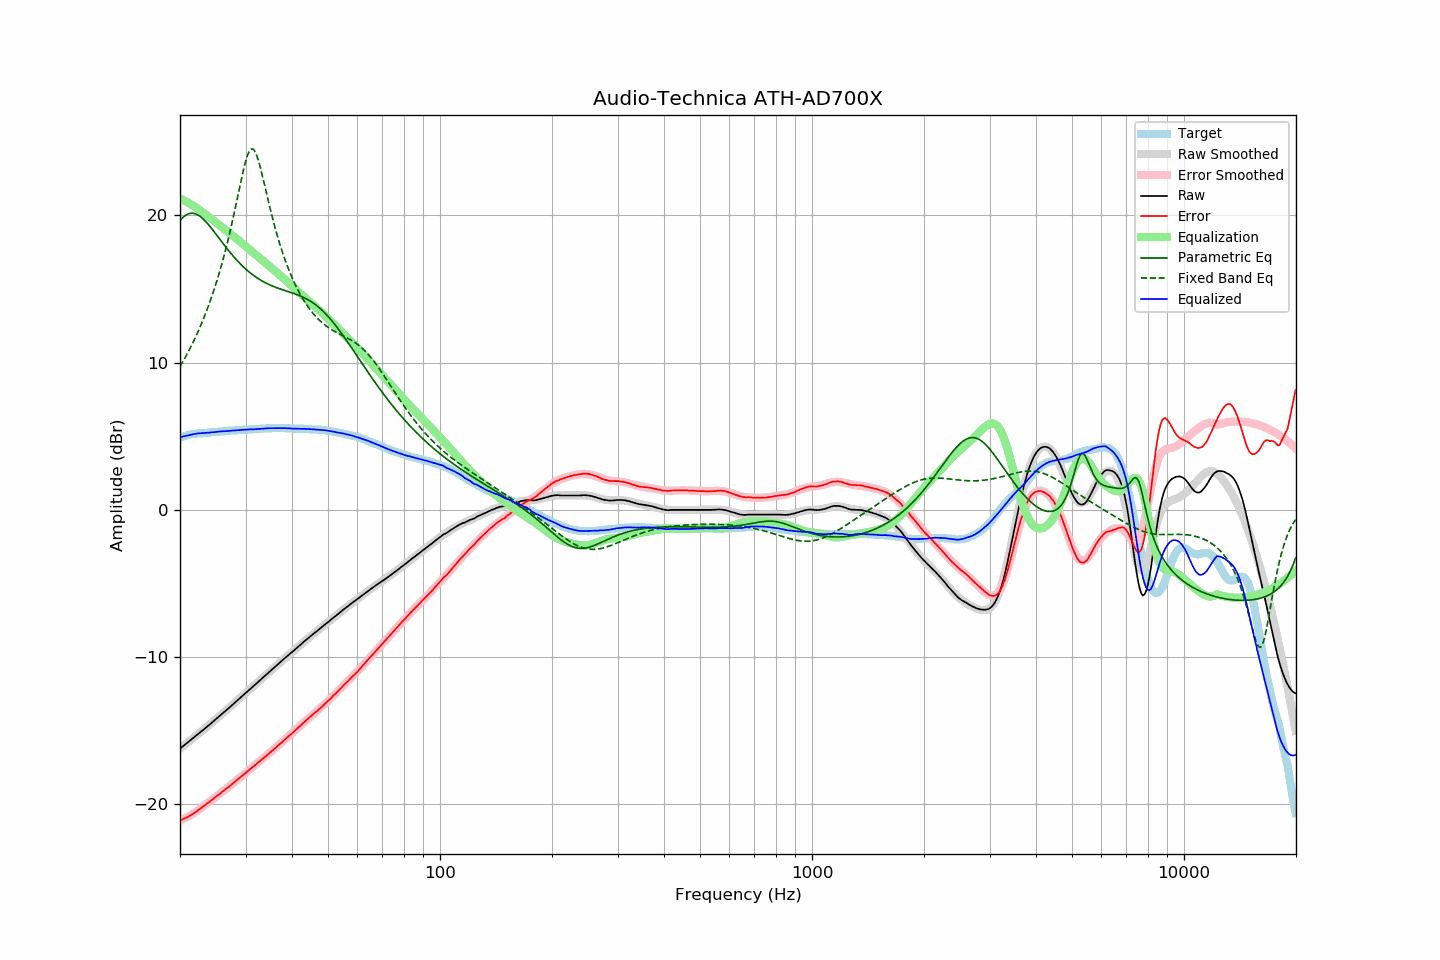

Values plotted in this chart, from the file beside it:
frequency, raw, error, smoothed, error_smoothed, equalization, parametric_eq, fixed_band_eq, equalized_raw, equalized_smoothed, target
20.00, -16.25, -21.14, -16.25, -21.16, 21.16, 19.65, 9.72, 4.91, 4.91, 4.89
20.20, -16.16, -21.09, -16.16, -21.11, 21.11, 19.77, 9.91, 4.95, 4.95, 4.93
20.40, -16.08, -21.05, -16.08, -21.05, 21.05, 19.88, 10.10, 4.97, 4.97, 4.97
20.61, -15.99, -20.99, -15.99, -20.99, 20.99, 19.97, 10.29, 5.00, 5.00, 5.00
20.81, -15.91, -20.95, -15.90, -20.93, 20.93, 20.05, 10.49, 5.03, 5.03, 5.04
21.02, -15.82, -20.90, -15.82, -20.87, 20.87, 20.10, 10.70, 5.05, 5.05, 5.08
21.23, -15.73, -20.83, -15.73, -20.81, 20.81, 20.14, 10.91, 5.08, 5.08, 5.10
21.44, -15.65, -20.77, -15.64, -20.74, 20.74, 20.15, 11.13, 5.10, 5.10, 5.12
21.66, -15.56, -20.70, -15.56, -20.68, 20.68, 20.15, 11.35, 5.12, 5.12, 5.14
21.87, -15.47, -20.61, -15.47, -20.61, 20.61, 20.13, 11.58, 5.14, 5.14, 5.15
22.09, -15.38, -20.54, -15.38, -20.54, 20.54, 20.10, 11.81, 5.16, 5.16, 5.17
22.31, -15.29, -20.46, -15.29, -20.46, 20.46, 20.04, 12.05, 5.18, 5.17, 5.18
22.54, -15.20, -20.38, -15.20, -20.39, 20.39, 19.98, 12.30, 5.19, 5.19, 5.18
22.76, -15.11, -20.30, -15.11, -20.31, 20.31, 19.90, 12.55, 5.20, 5.19, 5.19
22.99, -15.02, -20.21, -15.02, -20.22, 20.22, 19.80, 12.81, 5.21, 5.20, 5.19
23.22, -14.93, -20.13, -14.93, -20.14, 20.14, 19.70, 13.08, 5.21, 5.21, 5.20
23.45, -14.84, -20.05, -14.84, -20.06, 20.06, 19.59, 13.36, 5.22, 5.22, 5.21
23.69, -14.75, -19.97, -14.75, -19.98, 19.98, 19.47, 13.65, 5.23, 5.23, 5.22
23.92, -14.66, -19.89, -14.65, -19.89, 19.89, 19.34, 13.94, 5.23, 5.24, 5.23
24.16, -14.57, -19.82, -14.56, -19.81, 19.81, 19.21, 14.25, 5.24, 5.25, 5.25
24.40, -14.47, -19.74, -14.47, -19.72, 19.72, 19.07, 14.56, 5.26, 5.26, 5.27
24.65, -14.38, -19.65, -14.38, -19.64, 19.64, 18.93, 14.89, 5.26, 5.27, 5.27
24.89, -14.28, -19.55, -14.28, -19.56, 19.56, 18.78, 15.22, 5.28, 5.28, 5.28
25.14, -14.19, -19.47, -14.19, -19.47, 19.47, 18.64, 15.57, 5.29, 5.29, 5.29
25.39, -14.09, -19.38, -14.09, -19.39, 19.39, 18.49, 15.93, 5.30, 5.30, 5.29
25.65, -14.00, -19.31, -14.00, -19.31, 19.31, 18.35, 16.31, 5.31, 5.31, 5.31
25.91, -13.90, -19.21, -13.90, -19.22, 19.22, 18.21, 16.69, 5.32, 5.32, 5.31
26.16, -13.81, -19.13, -13.81, -19.14, 19.14, 18.06, 17.09, 5.33, 5.33, 5.32
26.43, -13.72, -19.05, -13.71, -19.05, 19.05, 17.92, 17.51, 5.33, 5.33, 5.33
26.69, -13.62, -18.96, -13.62, -18.96, 18.96, 17.78, 17.94, 5.34, 5.34, 5.34
26.96, -13.53, -18.89, -13.52, -18.88, 18.88, 17.64, 18.38, 5.35, 5.35, 5.36
27.23, -13.43, -18.80, -13.43, -18.79, 18.79, 17.51, 18.84, 5.36, 5.36, 5.37
27.50, -13.33, -18.70, -13.33, -18.70, 18.70, 17.38, 19.32, 5.37, 5.37, 5.37
27.77, -13.24, -18.61, -13.24, -18.61, 18.61, 17.25, 19.81, 5.38, 5.38, 5.37
28.05, -13.14, -18.53, -13.14, -18.53, 18.53, 17.12, 20.31, 5.39, 5.39, 5.39
28.33, -13.05, -18.44, -13.04, -18.44, 18.44, 17.00, 20.82, 5.39, 5.39, 5.39
28.62, -12.95, -18.35, -12.94, -18.35, 18.35, 16.88, 21.34, 5.40, 5.40, 5.40
28.90, -12.85, -18.25, -12.85, -18.26, 18.26, 16.77, 21.86, 5.41, 5.41, 5.41
29.19, -12.75, -18.15, -12.75, -18.17, 18.17, 16.66, 22.37, 5.42, 5.42, 5.40
29.48, -12.65, -18.08, -12.65, -18.07, 18.07, 16.55, 22.87, 5.43, 5.42, 5.43
29.78, -12.55, -17.98, -12.56, -17.98, 17.98, 16.45, 23.33, 5.43, 5.43, 5.43
30.08, -12.46, -17.90, -12.46, -17.89, 17.89, 16.35, 23.74, 5.43, 5.43, 5.44
30.38, -12.36, -17.80, -12.36, -17.80, 17.80, 16.25, 24.09, 5.44, 5.44, 5.44
30.68, -12.26, -17.71, -12.26, -17.71, 17.71, 16.16, 24.34, 5.45, 5.45, 5.45
30.99, -12.16, -17.61, -12.17, -17.62, 17.62, 16.07, 24.49, 5.46, 5.45, 5.45
31.30, -12.07, -17.53, -12.07, -17.53, 17.53, 15.99, 24.53, 5.46, 5.46, 5.46
31.61, -11.98, -17.45, -11.97, -17.44, 17.44, 15.91, 24.46, 5.46, 5.47, 5.47
31.93, -11.88, -17.35, -11.87, -17.35, 17.35, 15.83, 24.28, 5.47, 5.48, 5.47
32.24, -11.78, -17.25, -11.78, -17.26, 17.26, 15.75, 24.00, 5.48, 5.48, 5.47
32.57, -11.68, -17.17, -11.68, -17.17, 17.17, 15.68, 23.66, 5.49, 5.49, 5.49
32.89, -11.58, -17.07, -11.58, -17.08, 17.08, 15.62, 23.25, 5.50, 5.50, 5.50
33.22, -11.48, -16.98, -11.48, -16.99, 16.99, 15.55, 22.82, 5.51, 5.50, 5.50
33.55, -11.39, -16.90, -11.39, -16.89, 16.89, 15.49, 22.36, 5.51, 5.51, 5.51
33.89, -11.29, -16.81, -11.29, -16.80, 16.80, 15.43, 21.89, 5.51, 5.51, 5.52
34.23, -11.19, -16.71, -11.19, -16.71, 16.71, 15.38, 21.42, 5.52, 5.52, 5.52
34.57, -11.09, -16.62, -11.09, -16.62, 16.62, 15.32, 20.96, 5.53, 5.53, 5.53
34.92, -10.99, -16.52, -10.99, -16.52, 16.52, 15.27, 20.50, 5.53, 5.53, 5.53
35.27, -10.90, -16.43, -10.90, -16.43, 16.43, 15.23, 20.06, 5.53, 5.53, 5.53
35.62, -10.80, -16.34, -10.80, -16.34, 16.34, 15.18, 19.63, 5.54, 5.54, 5.54
35.97, -10.71, -16.24, -10.70, -16.24, 16.24, 15.14, 19.22, 5.53, 5.54, 5.53
... 635 more rows
